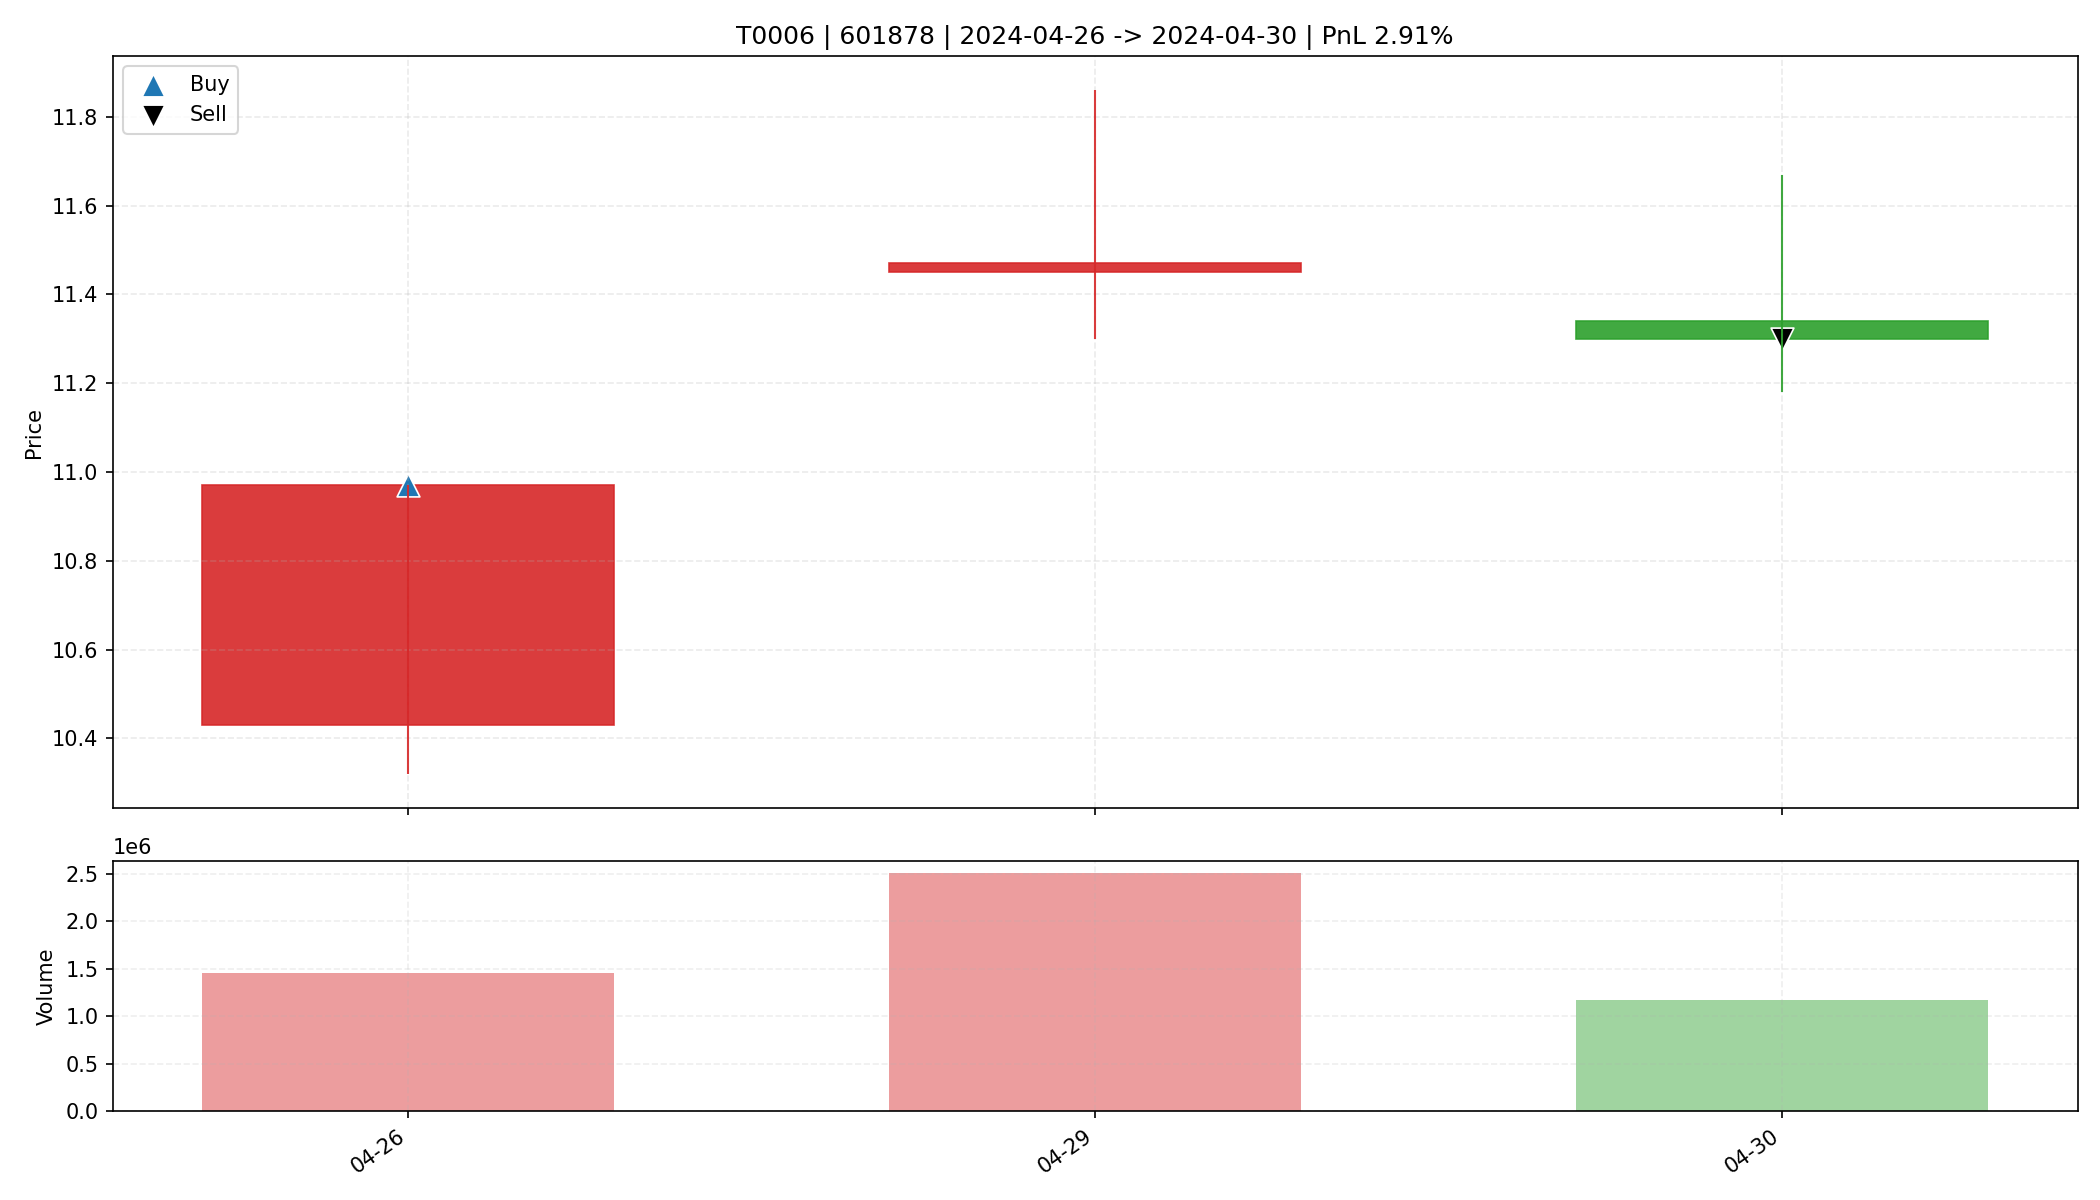

The data file committed next to this chart (first rows):
date, open, high, low, close, amount, volume, trade_id, code, buy_date, sell_date, buy_price, sell_price, matched_shares, buy_reason, sell_reason, sell_profit_pct, sell_hold_days, is_buy_day, is_sell_day, holding_day_index
2024-04-26, 10.43, 10.97, 10.32, 10.97, 1550263680, 1454518, T0006, 601878, 2024-04-26, 2024-04-30, 10.97, 11.3, 1500, 前10日振幅5.5%, 阳线涨幅5.2%, 突破均线, 放量3.1倍(温和+爆发…, 跌破动态保利线, 2.905, 2.0, True, False, 0
2024-04-29, 11.45, 11.86, 11.3, 11.47, 2901642240, 2512051, T0006, 601878, 2024-04-26, 2024-04-30, 10.97, 11.3, 1500, 前10日振幅5.5%, 阳线涨幅5.2%, 突破均线, 放量3.1倍(温和+爆发…, 跌破动态保利线, 2.905, 2.0, False, False, 1
2024-04-30, 11.34, 11.67, 11.18, 11.3, 1332637440, 1173447, T0006, 601878, 2024-04-26, 2024-04-30, 10.97, 11.3, 1500, 前10日振幅5.5%, 阳线涨幅5.2%, 突破均线, 放量3.1倍(温和+爆发…, 跌破动态保利线, 2.905, 2.0, False, True, 2
